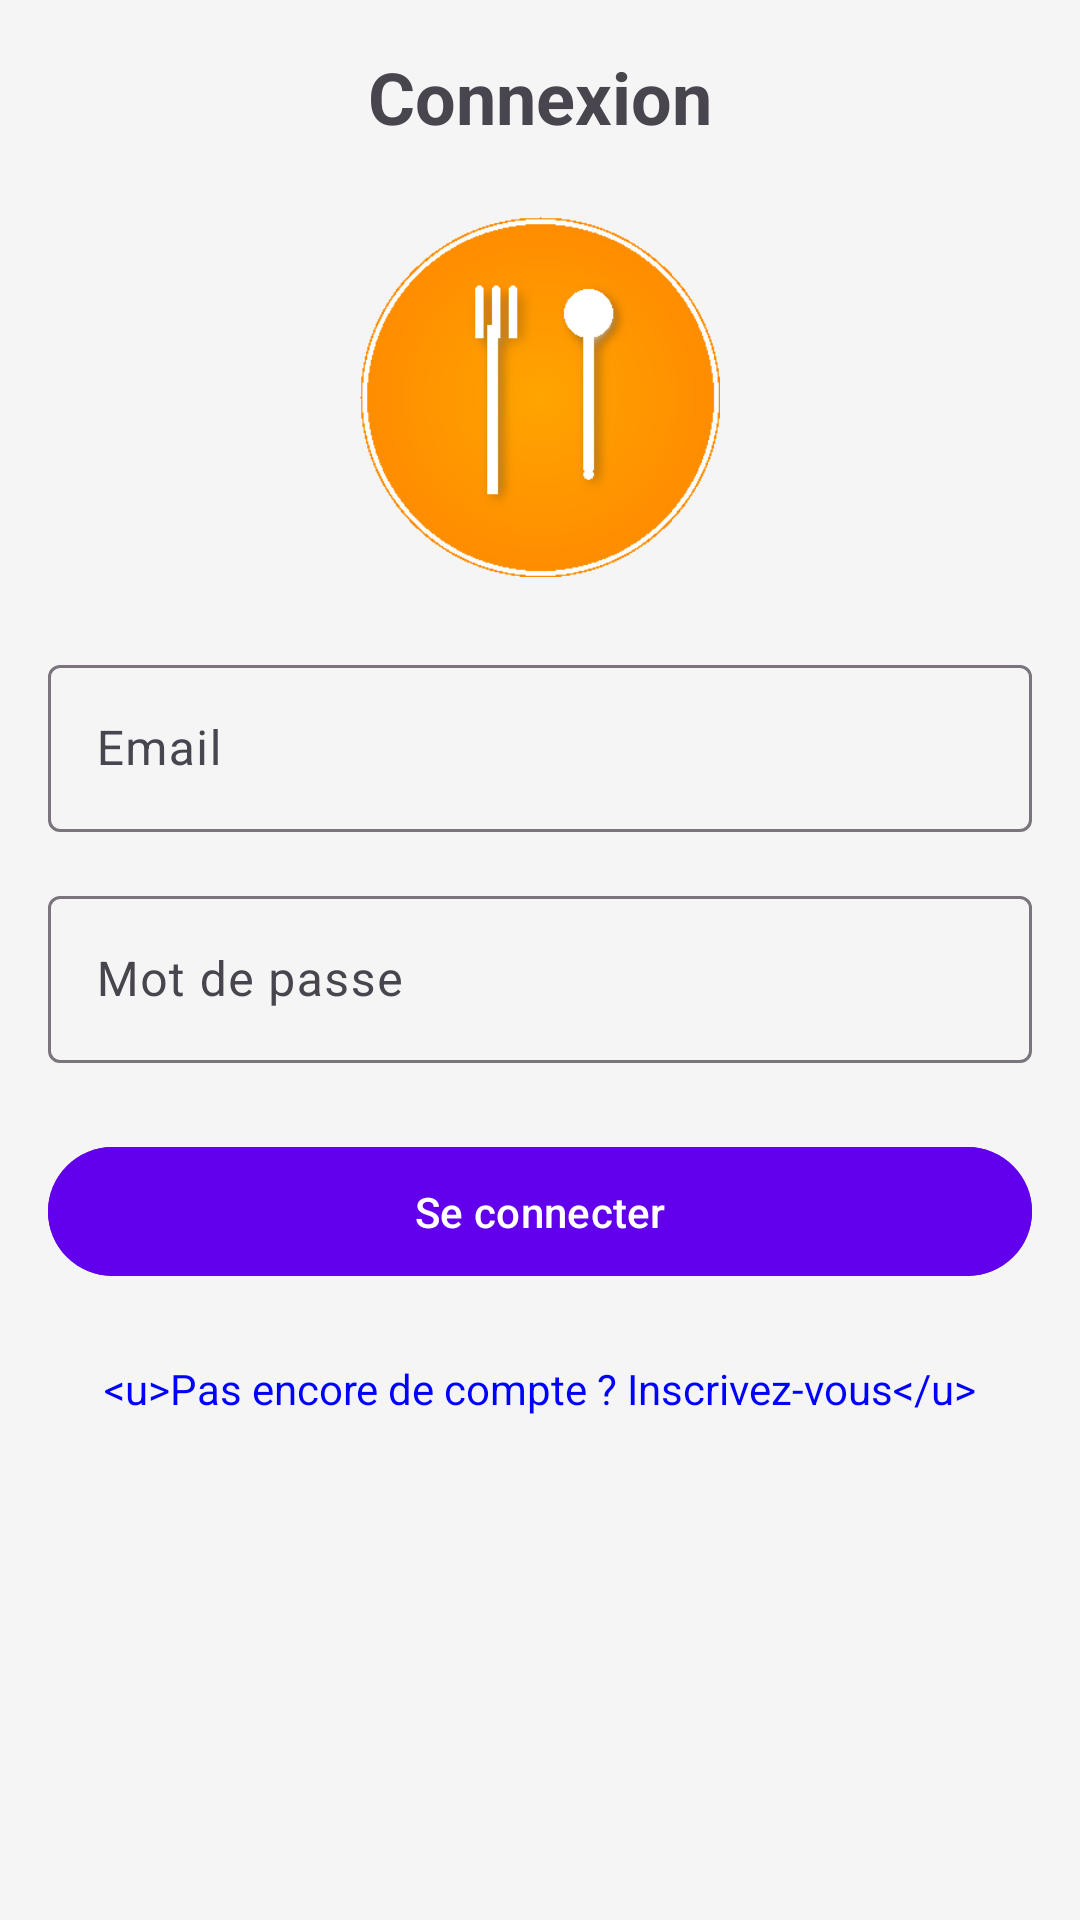

This screen was rendered from an Android layout file. Write that file and the resources it references.
<!-- AndroidManifest.xml: application theme Theme.Food -->
<!-- res/layout/fragment_sign_in.xml -->
<?xml version="1.0" encoding="utf-8"?>

<ScrollView xmlns:android="http://schemas.android.com/apk/res/android"
    android:id="@+id/scrollViewSignIn"
    android:layout_width="match_parent"
    android:layout_height="match_parent"
    android:background="#F5F5F5"
    android:padding="16dp">

    <LinearLayout
        android:id="@+id/container_sign_in"
        android:layout_width="match_parent"
        android:layout_height="wrap_content"
        android:orientation="vertical">

        <TextView
            android:id="@+id/tvTitleSignIn"
            android:layout_width="wrap_content"
            android:layout_height="wrap_content"
            android:text="Connexion"
            android:textSize="24sp"
            android:textStyle="bold"
            android:layout_gravity="center_horizontal"
            android:paddingBottom="24dp" />

        
        <ImageView
            android:id="@+id/ivLogo"
            android:layout_width="120dp"
            android:layout_height="120dp"
            android:layout_gravity="center_horizontal"
            android:src="@drawable/logo"
            android:scaleType="centerCrop"
            android:contentDescription="Logo de l’application"
            android:layout_marginBottom="24dp" />

        <com.google.android.material.textfield.TextInputLayout
            android:id="@+id/tilEmail"
            android:layout_width="match_parent"
            android:layout_height="wrap_content"
            android:hint="Email">

            <com.google.android.material.textfield.TextInputEditText
                android:id="@+id/etEmail"
                android:layout_width="match_parent"
                android:layout_height="wrap_content"
                android:inputType="textEmailAddress" />
        </com.google.android.material.textfield.TextInputLayout>

        <View
            android:layout_width="match_parent"
            android:layout_height="16dp" />

        <com.google.android.material.textfield.TextInputLayout
            android:id="@+id/tilPassword"
            android:layout_width="match_parent"
            android:layout_height="wrap_content"
            android:hint="Mot de passe">

            <com.google.android.material.textfield.TextInputEditText
                android:id="@+id/etPassword"
                android:layout_width="match_parent"
                android:layout_height="wrap_content"
                android:inputType="textPassword" />
        </com.google.android.material.textfield.TextInputLayout>

        <View
            android:layout_width="match_parent"
            android:layout_height="24dp" />

        <com.google.android.material.button.MaterialButton
            android:id="@+id/btnSignIn"
            android:layout_width="match_parent"
            android:layout_height="wrap_content"
            android:text="Se connecter"
            android:textAllCaps="false"
            android:padding="12dp"
            android:backgroundTint="#6200EE"
            android:textColor="#FFFFFF" />

        <View
            android:layout_width="match_parent"
            android:layout_height="24dp" />

        <com.google.android.material.textview.MaterialTextView
            android:id="@+id/tvGoSignUp"
            android:layout_width="wrap_content"
            android:layout_height="wrap_content"
            android:text="@string/inscription_link"
            android:textSize="14sp"
            android:textColor="#0000FF"
            android:layout_gravity="center_horizontal"
            android:clickable="true"
            android:focusable="true"
            android:layout_marginBottom="16dp" />

    </LinearLayout>
</ScrollView>
<!-- resources referenced by this layout -->
<resources>
  <!-- drawable logo: png bitmap (drawable, 22269 bytes) -->
  <string name="inscription_link">&lt;u&gt;Pas encore de compte ? Inscrivez-vous&lt;/u&gt;</string>
  <style name="Theme.Food" parent="Theme.Material3.DayNight.NoActionBar">
          <item name="colorPrimary">@color/purple_500</item>
          <item name="colorOnPrimary">@color/white</item>
          <item name="colorSecondary">@color/teal_200</item>
  
                  <item name="colorPrimaryVariant">@color/purple_700</item>
  
  
      </style>
  <color name="purple_500">#FF6200EE</color>
  <color name="white">#FFFFFFFF</color>
  <color name="teal_200">#FF03DAC5</color>
  <color name="purple_700">#FF3700B3</color>
</resources>
